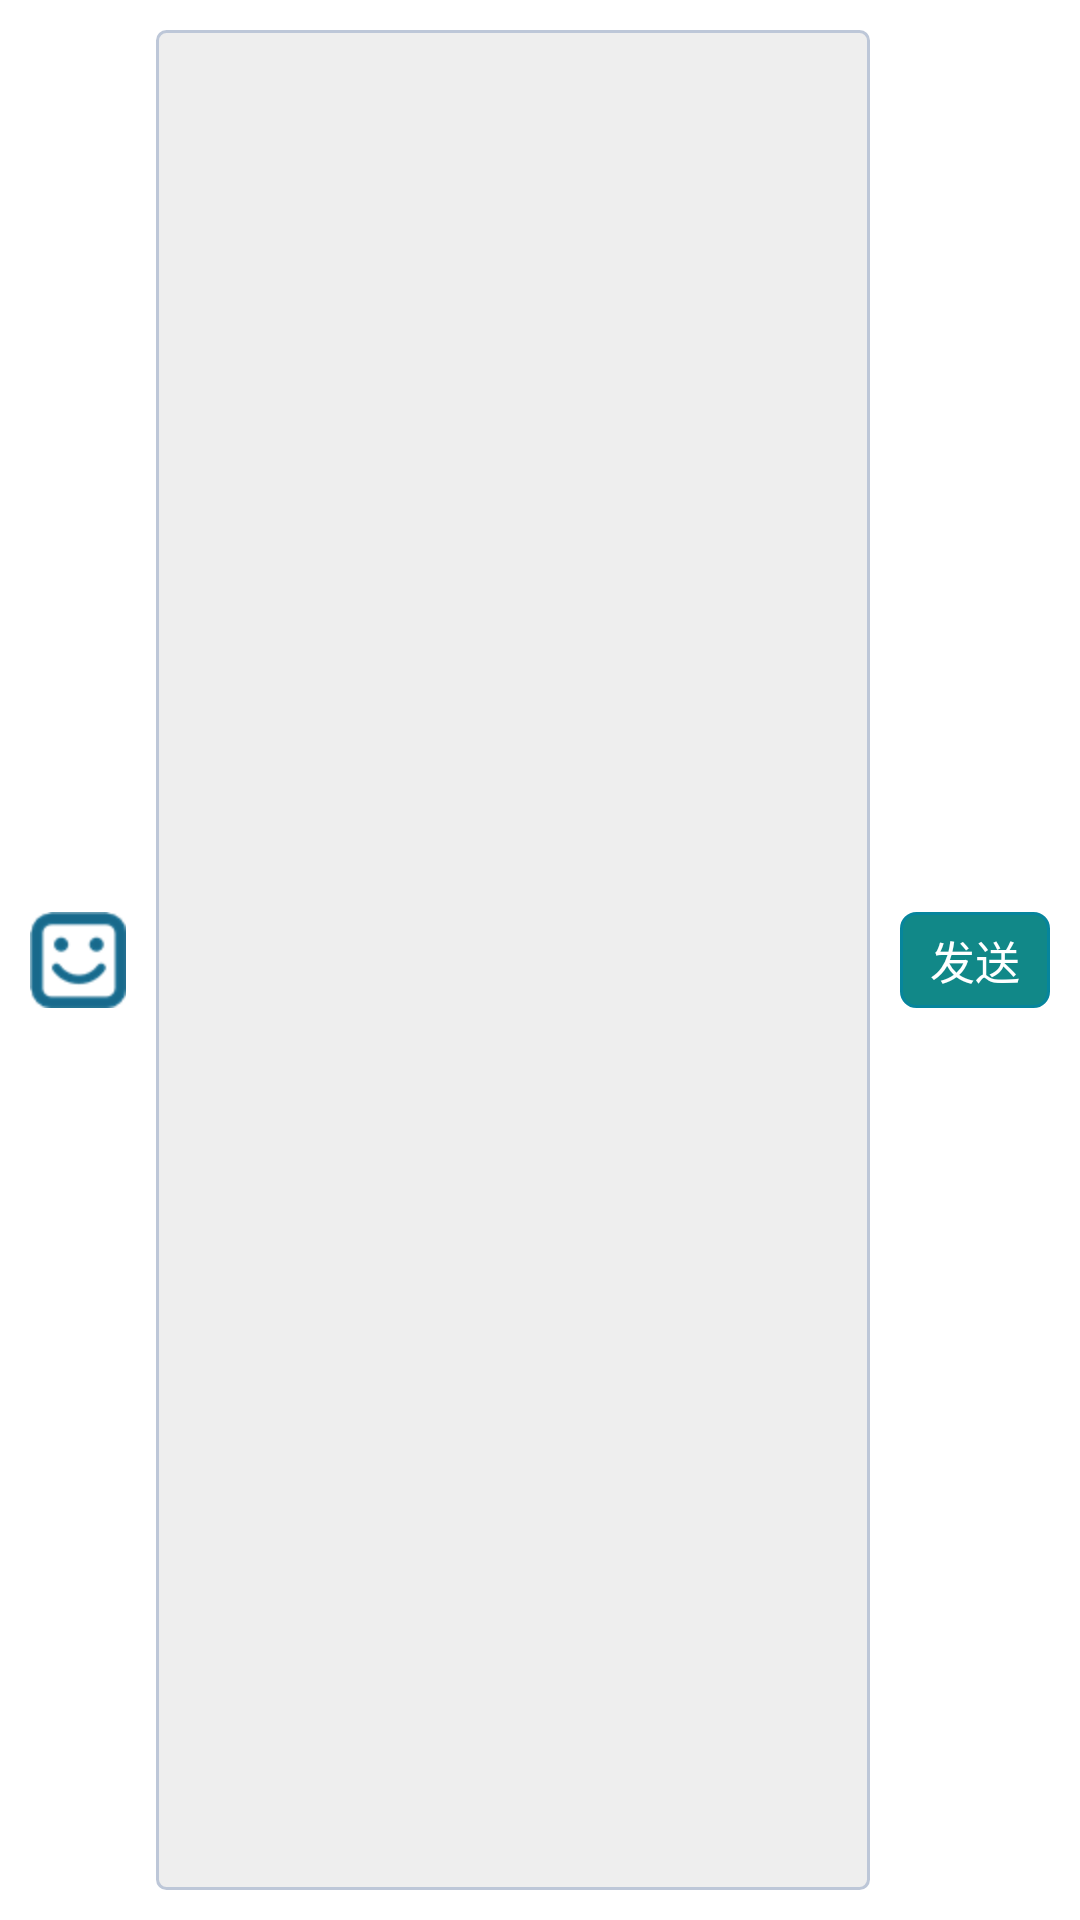

Produce the Android XML layout that renders to this screen, including the resource entries it uses.
<!-- AndroidManifest.xml: application theme android:Theme.Black.NoTitleBar -->
<!-- res/layout/send_msg_layout.xml -->
<?xml version="1.0" encoding="utf-8"?>
<RelativeLayout xmlns:android="http://schemas.android.com/apk/res/android"
    android:layout_width="match_parent"
    android:layout_height="60dp"
    android:layout_alignParentBottom="true"
    android:background="#ffffff"
    android:focusable="true"
    android:focusableInTouchMode="true"
    android:padding="@dimen/space_10" >

    <ImageButton
        android:id="@+id/id_ib_chat_send_face"
        android:layout_width="wrap_content"
        android:layout_height="wrap_content"
        android:layout_centerVertical="true"
        android:layout_marginEnd="@dimen/space_10"
        android:layout_marginRight="@dimen/space_10"
        android:background="@drawable/chat_send_face_selector"
        android:contentDescription="@string/iv_cont_des_string"
        android:padding="@dimen/space_5" />

    <EditText
        android:id="@+id/id_et_chat_send"
        android:layout_width="match_parent"
        android:layout_height="match_parent"
        android:layout_centerVertical="true"
        android:layout_toEndOf="@+id/id_ib_chat_send_face"
        android:layout_toLeftOf="@+id/id_btn_chat_send"
        android:layout_toRightOf="@+id/id_ib_chat_send_face"
        android:layout_toStartOf="@+id/id_btn_chat_send"
        android:background="@drawable/edit_selector"
        android:inputType="textMultiLine"
        android:padding="@dimen/space_3" />

    <Button
        android:id="@+id/id_btn_chat_send"
        android:layout_width="wrap_content"
        android:layout_height="wrap_content"
        android:layout_alignParentEnd="true"
        android:layout_alignParentRight="true"
        android:layout_centerVertical="true"
        android:layout_marginLeft="@dimen/space_10"
        android:layout_marginStart="@dimen/space_10"
        android:background="@drawable/send_btn_selector"
        android:paddingLeft="@dimen/space_10"
        android:paddingRight="@dimen/space_10"
        android:text="@string/submit"
        android:textColor="@color/white"
        android:textSize="@dimen/text_size_15" />

</RelativeLayout>
<!-- resources referenced by this layout -->
<resources>
  <color name="white">#ffffff</color>
  <dimen name="space_10">10dp</dimen>
  <dimen name="space_3">3dp</dimen>
  <dimen name="space_5">5dp</dimen>
  <dimen name="text_size_15">15sp</dimen>
  <!-- drawable chat_send_face_selector (drawable) -->
  <?xml version="1.0" encoding="utf-8"?>
  <selector xmlns:android="http://schemas.android.com/apk/res/android" >
      <item android:state_pressed="true" android:drawable="@drawable/chat_send_face_p"></item>
  	<item android:drawable="@drawable/chat_send_face_n"></item>
  </selector>
  <!-- drawable edit_selector (drawable) -->
  <?xml version="1.0" encoding="utf-8"?>
  <selector xmlns:android="http://schemas.android.com/apk/res/android">
  
      <item android:state_window_focused="false">
          <shape>
              <solid android:color="@color/app_base_bg" />
  
              <corners android:radius="3dip" />
  
              <stroke android:width="1dip" android:color="#BDC7D8" />
          </shape>
      </item>
      
      <item android:state_focused="true"><shape>
              <solid android:color="@color/app_base_bg" />
  
              <corners android:radius="3dip" />
  
              <stroke android:width="1dip" android:color="#728ea3" />
          </shape>
      </item>
  
  </selector>
  <!-- drawable send_btn_selector (drawable) -->
  <?xml version="1.0" encoding="utf-8"?>
  <selector xmlns:android="http://schemas.android.com/apk/res/android" >
      
      <item android:state_pressed="true">
          <shape>
              <corners 
                  android:topLeftRadius="5dp"
                  android:topRightRadius="5dp"
                  android:bottomLeftRadius="5dp"
                  android:bottomRightRadius="5dp" />
              
              <padding 
                  android:left="5dp"
                  android:top="5dp"
                  android:right="5dp"
                  android:bottom="5dp" />
              
              <stroke 
                  android:width="1dp"
                  android:color="#06859c" />
              
              <solid android:color="#bb20b2aa" />
          </shape>
      </item>
      
      <item>
          <shape>
              <corners 
                  android:topLeftRadius="5dp"
                  android:topRightRadius="5dp"
                  android:bottomLeftRadius="5dp"
                  android:bottomRightRadius="5dp" />
              
              <padding 
                  android:left="5dp"
                  android:top="5dp"
                  android:right="5dp"
                  android:bottom="5dp" />
              
              <stroke 
                  android:width="1dp"
                  android:color="#06859c" />
              
              <solid android:color="#ee008080" />
          </shape>
      </item>
  
  </selector>
  <string name="iv_cont_des_string">something</string>
  <string name="submit">发送</string>
  <!-- drawable chat_send_face_p: png bitmap (drawable-hdpi, 1922 bytes) -->
  <!-- drawable chat_send_face_n: png bitmap (drawable-hdpi, 1849 bytes) -->
  <color name="app_base_bg">#eeeeee</color>
</resources>
